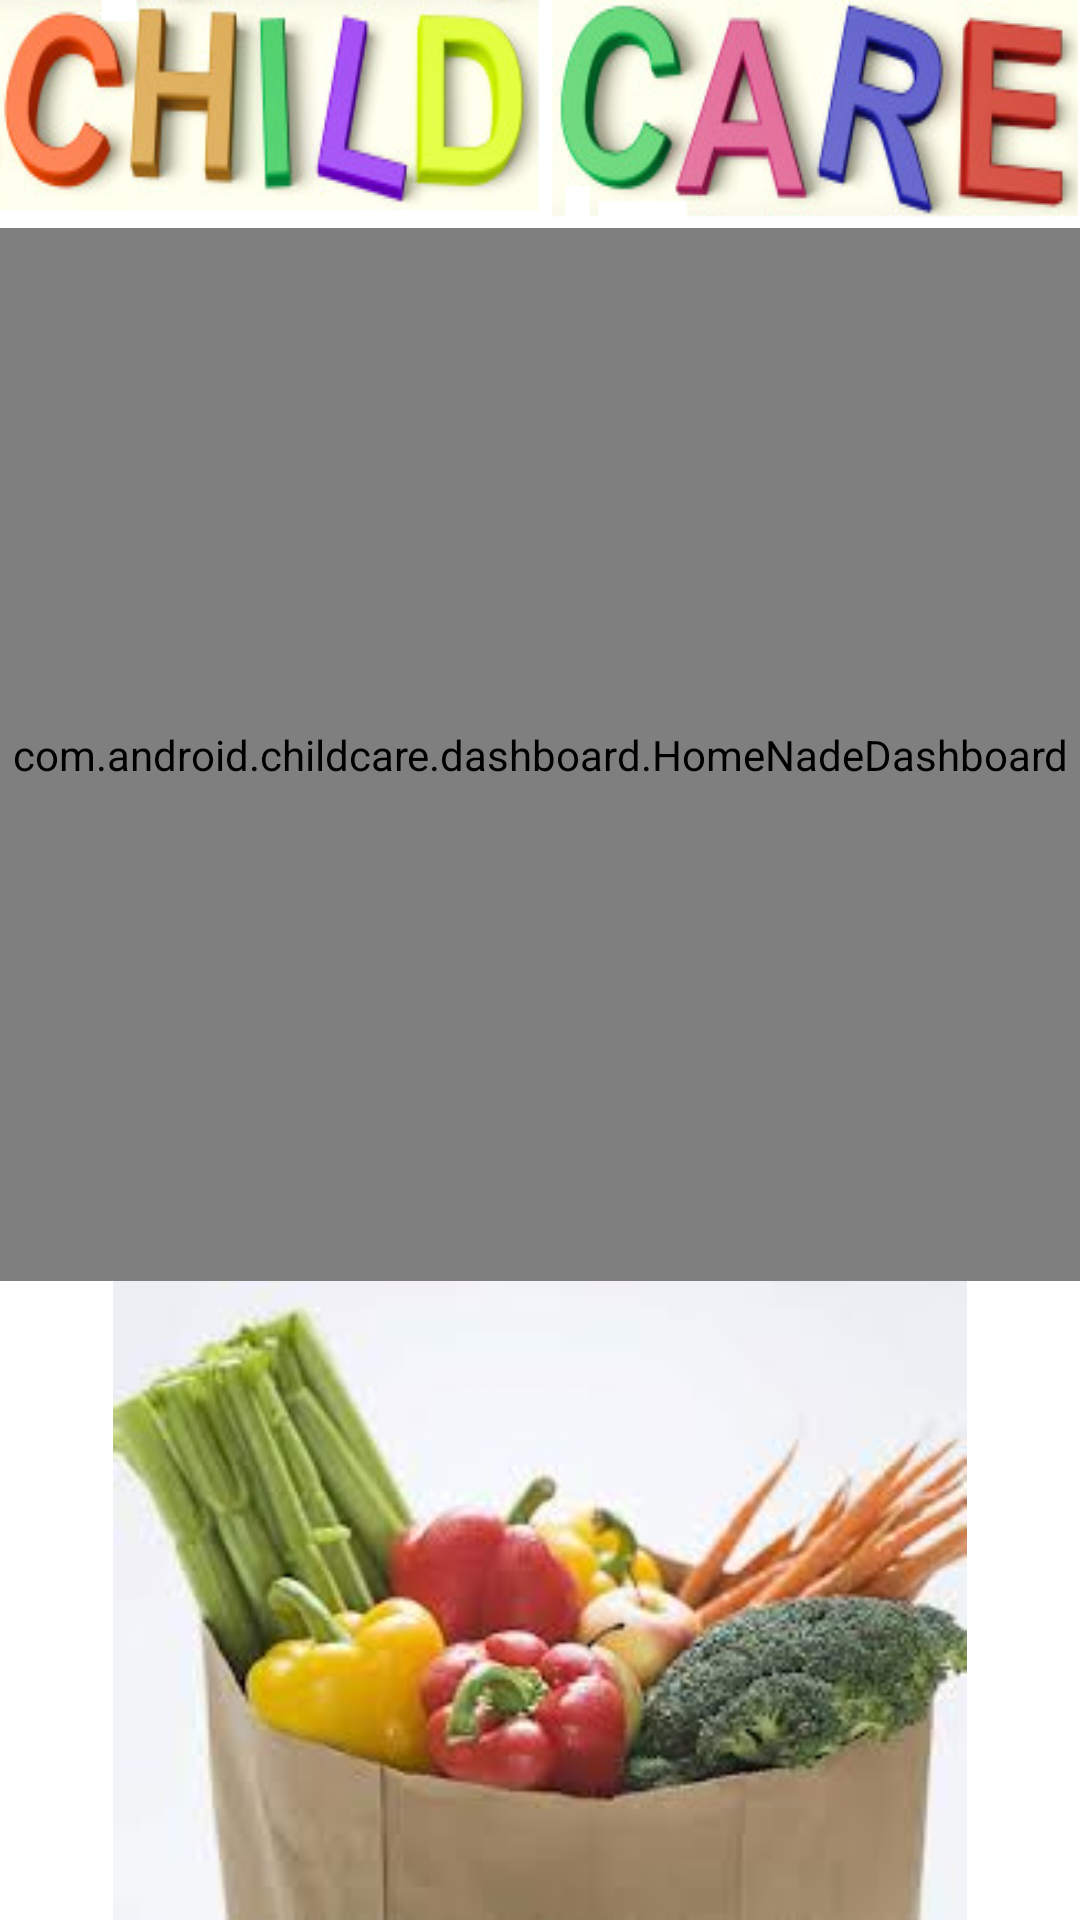

Reconstruct the res/layout file that produces this screen, plus the resources it refers to.
<!-- AndroidManifest.xml: application theme AppTheme -->
<!-- res/layout/activity_homemade.xml -->
<?xml version="1.0" encoding="utf-8"?>

<ScrollView xmlns:android="http://schemas.android.com/apk/res/android"
    android:layout_width="fill_parent"
    android:layout_height="fill_parent"
    android:fillViewport="true" >

<LinearLayout 
    android:layout_width="match_parent"
    android:layout_height="match_parent"
    android:orientation="vertical" >
    <LinearLayout
        android:id="@+id/linearLayout1"
        android:layout_width="match_parent"
        android:layout_height="wrap_content"
        android:layout_alignParentLeft="true"
        android:layout_alignParentTop="true"
        android:background="@drawable/logo"
        android:orientation="vertical" >
    </LinearLayout>
  <include
                android:layout_width="match_parent"
                android:layout_height="match_parent"
                android:layout_weight="1"
                layout="@layout/food_fragment" />

  <ImageView
      android:id="@+id/imageView1"
      android:layout_width="match_parent"
      android:layout_height="213dp"
      android:src="@drawable/fruits" />
  
</LinearLayout>
</ScrollView>
<!-- res/layout/food_fragment.xml (included above) -->
<?xml version="1.0" encoding="utf-8"?>
<com.android.childcare.dashboard.HomeNadeDashboard
    xmlns:android="http://schemas.android.com/apk/res/android"
    android:layout_width="match_parent"
    android:layout_height="wrap_content"
    android:layout_weight="1"
    android:id = "@+id/fragment_layout"
    android:isScrollContainer="true"
     >
    
 
 
    <Button
        android:id="@+id/btn_avocado"
        style="@style/DashboardButton"
        android:layout_width="wrap_content"
        android:drawableTop="@drawable/avocado"
        android:text="Avocado Recipes"
        android:textColor="@color/black" />
     
    
    <Button
        android:id="@+id/btn_banana"
        style="@style/DashboardButton"
        android:drawableTop="@drawable/banana"
        android:text="Banana Recipes" 
        android:textColor="@color/black"
         /> 
  
    
    <Button
        android:id="@+id/btn_apple"
        style="@style/DashboardButton"
        android:drawableTop="@drawable/icecream"
        android:text="Icecream for Baby" 
        android:textColor="@color/black"
        /> 
  
    
    <Button
        android:id="@+id/btn_puree"
        style="@style/DashboardButton"
        android:drawableTop="@drawable/pure"
        android:text="Simple Puree Recipes" 
        android:textColor="@color/black"
         /> 
  
     
    
    
</com.android.childcare.dashboard.HomeNadeDashboard>
<!-- resources referenced by this layout -->
<resources>
  <color name="black">#030303</color>
  <!-- drawable avocado: jpg bitmap (drawable, 4568 bytes) -->
  <!-- drawable banana: png bitmap (drawable, 15078 bytes) -->
  <!-- drawable fruits: jpg bitmap (drawable, 7962 bytes) -->
  <!-- drawable icecream: png bitmap (drawable, 27504 bytes) -->
  <!-- drawable logo: png bitmap (drawable, 70469 bytes) -->
  <!-- drawable pure: png bitmap (drawable, 18340 bytes) -->
  <style name="DashboardButton"> 
          <item name="android:layout_gravity">center_vertical</item>  
          <item name="android:gravity">center_horizontal</item>
         <item name="android:layout_width">wrap_content</item> 
          <item name="android:layout_height">wrap_content</item> 
           
          <item name="android:textSize">13dp</item> 
          <item name="android:textStyle">bold</item> 
          <item name="android:textColor">#FCFCFC</item> 
          <item name="android:layout_margin">3dp</item>
          <item name="android:background">@null</item> 
          
      </style>
  <style name="AppTheme" parent="android:Theme.Light" />
</resources>
